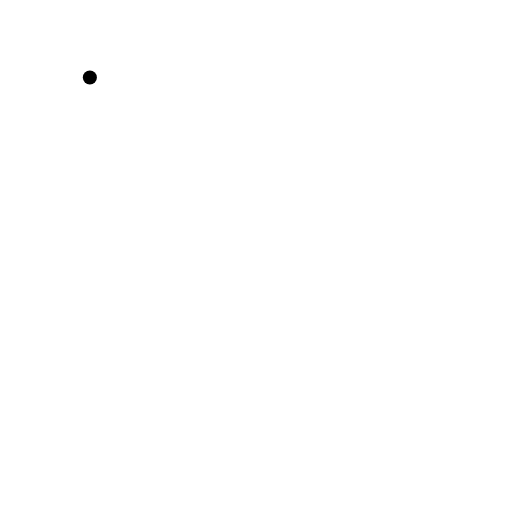
t = 0.00 s
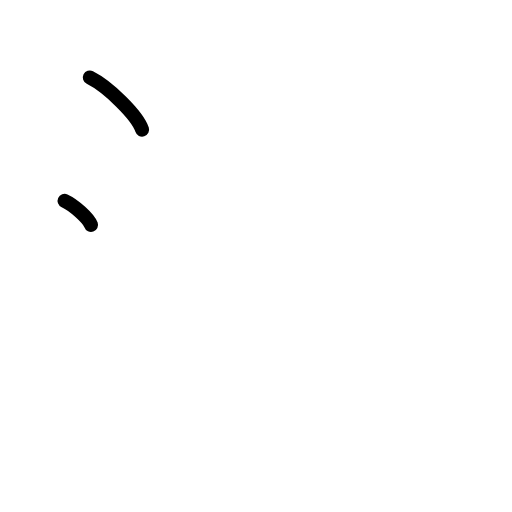
t = 1.50 s
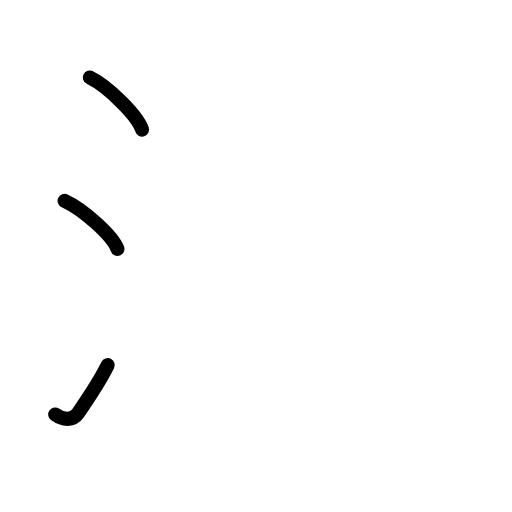
t = 2.75 s
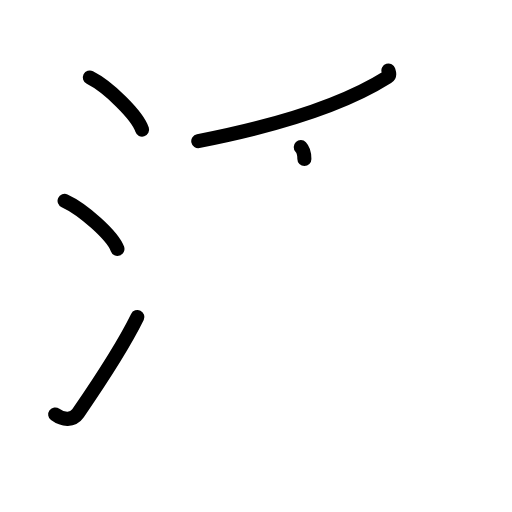
t = 4.25 s
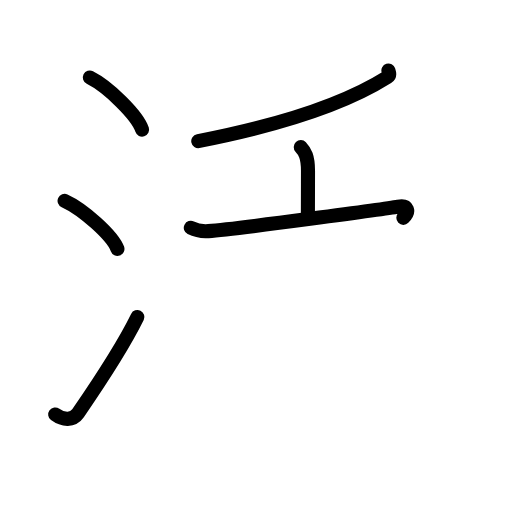
t = 5.63 s
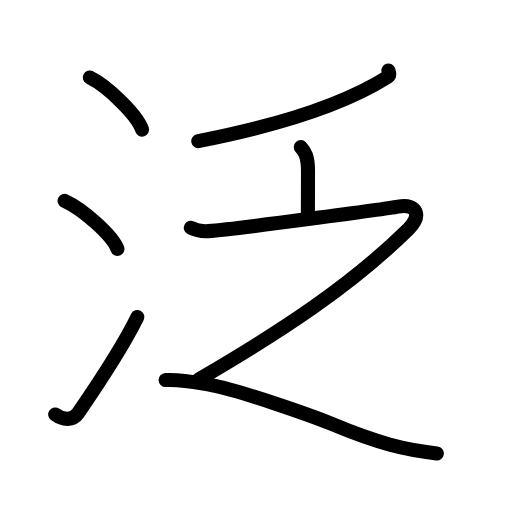
t = 7.00 s

The animated SVG that drew these frames (rendered in a browser with its animation timeline set to each time). Animation: 21 SMIL elements (animate=21); one cycle of 7.00 s.

<?xml version="1.0" encoding="UTF-8"?>
<!--
AniKanjiVG is licensed by CC-BY-SA Paul C. Sommerhoff (https://bitbucket.org/sommerhoff/anikanjivg).
AniKanjiVG uses KanjiVG which is licensed by CC-BY-SA Ulrich Apel (http://kanjivg.tagaini.net).
See also http://creativecommons.org/licenses/by-sa/3.0/
-->
<svg xmlns:kvg='http://kanjivg.tagaini.net' xmlns='http://www.w3.org/2000/svg' width='109' height='109' viewBox='0 0 109 109' style='fill:none;stroke:#000000;stroke-width:3;stroke-linecap:round;stroke-linejoin:round;' id="kvg:kanji_06cdb"><g id="kvg:06cdb" kvg:element="泛"><g id="kvg:06cdb-g1" kvg:element="氵" kvg:variant="true" kvg:original="水" kvg:position="left" kvg:radical="tradit"><path id="kvg:06cdb-s1" kvg:type="㇔" d="M19.13,16.5c3.92,1.96,10.13,8.05,11.12,11.09"><animate attributeName="d" begin="0.0s" dur="1.0s" from="M19.13,16.5C19.13,16.5,19.13,16.5,19.13,16.5" to="M19.13,16.5c3.92,1.96,10.13,8.05,11.12,11.09" />
</path>
<path id="kvg:06cdb-s2" kvg:type="㇔" d="M13.75,42.75C17.72,44.56,24.01,50.19,25,53"><animate attributeName="d" begin="1.0s" dur="1.0s" from="M13.75,42.75C13.75,42.75,13.75,42.75,13.75,42.75" to="M13.75,42.75C17.72,44.56,24.01,50.19,25,53" />
<animate attributeName="d" begin="0s" dur="1.0s" from="M-100,-100" to="M-100,-100" />
</path>
<path id="kvg:06cdb-s3" kvg:type="㇀" d="M11.75,88.23c1.71,1.27,3.78,1.32,4.86-0.25c3.14-4.57,9.79-14.66,12.64-20.49"><animate attributeName="d" begin="2.0s" dur="0.5s" from="M11.75,88.23C11.75,88.23,11.75,88.23,11.75,88.23" to="M11.75,88.23c1.71,1.27,3.78,1.32,4.86-0.25" />
<animate attributeName="d" begin="2.5s" dur="0.5s" from="M11.75,88.23c1.71,1.27,3.78,1.32,4.86-0.25c0,0,0,0,0,0,0" to="M11.75,88.23c1.71,1.27,3.78,1.32,4.86-0.25c3.14-4.57,9.79-14.66,12.64-20.49" />
<animate attributeName="d" begin="0s" dur="2.0s" from="M-100,-100" to="M-100,-100" />
</path>
</g>
<g id="kvg:06cdb-g2" kvg:element="乏" kvg:position="right"><g id="kvg:06cdb-g3" kvg:element="丿" kvg:position="top"><path id="kvg:06cdb-s4" kvg:type="㇒" d="M82.69,15c0.11,0.35,0.42,1.02-0.22,1.42c-7.92,5-19.62,9.59-40.26,13.62"><animate attributeName="d" begin="3.0s" dur="0.5s" from="M82.69,15C82.69,15,82.69,15,82.69,15" to="M82.69,15c0.11,0.35,0.42,1.02-0.22,1.42" />
<animate attributeName="d" begin="3.5s" dur="0.5s" from="M82.69,15c0.11,0.35,0.42,1.02-0.22,1.42c0,0,0,0,0,0,0" to="M82.69,15c0.11,0.35,0.42,1.02-0.22,1.42c-7.92,5-19.62,9.59-40.26,13.62" />
<animate attributeName="d" begin="0s" dur="3.0s" from="M-100,-100" to="M-100,-100" />
</path>
</g>
<g id="kvg:06cdb-g4" kvg:element="之" kvg:position="bottom"><g id="kvg:06cdb-g5" kvg:element="丶"><path id="kvg:06cdb-s5" kvg:type="㇔" d="M64.03,31.33c0.87,0.92,1.54,1.99,1.54,5.02c0,3.15-0.02,4.19-0.02,9.15"><animate attributeName="d" begin="4.0s" dur="0.5s" from="M64.03,31.33C64.03,31.33,64.03,31.33,64.03,31.33" to="M64.03,31.33c0.87,0.92,1.54,1.99,1.54,5.02" />
<animate attributeName="d" begin="4.5s" dur="0.5s" from="M64.03,31.33c0.87,0.92,1.54,1.99,1.54,5.02c0,0,0,0,0,0,0" to="M64.03,31.33c0.87,0.92,1.54,1.99,1.54,5.02c0,3.15-0.02,4.19-0.02,9.15" />
<animate attributeName="d" begin="0s" dur="4.0s" from="M-100,-100" to="M-100,-100" />
</path>
</g>
<path id="kvg:06cdb-s6" kvg:type="㇇" d="M40.62,48.5c0.89,0.45,2.2,0.81,3.74,0.7c6.13-0.44,38.14-4.79,40.41-5.2c4.11-0.75,4.99,2,2.2,4.75c-12.04,11.85-26.59,21.5-44.62,32"><animate attributeName="d" begin="5.0s" dur="0.25s" from="M40.62,48.5C40.62,48.5,40.62,48.5,40.62,48.5" to="M40.62,48.5c0.89,0.45,2.2,0.81,3.74,0.7" />
<animate attributeName="d" begin="5.25s" dur="0.25s" from="M40.62,48.5c0.89,0.45,2.2,0.81,3.74,0.7c0,0,0,0,0,0,0" to="M40.62,48.5c0.89,0.45,2.2,0.81,3.74,0.7c6.13-0.44,38.14-4.79,40.41-5.2" />
<animate attributeName="d" begin="5.5s" dur="0.25s" from="M40.62,48.5c0.89,0.45,2.2,0.81,3.74,0.7c6.13-0.44,38.14-4.79,40.41-5.2c0,0,0,0,0,0,0" to="M40.62,48.5c0.89,0.45,2.2,0.81,3.74,0.7c6.13-0.44,38.14-4.79,40.41-5.2c4.11-0.75,4.99,2,2.2,4.75" />
<animate attributeName="d" begin="5.75s" dur="0.25s" from="M40.62,48.5c0.89,0.45,2.2,0.81,3.74,0.7c6.13-0.44,38.14-4.79,40.41-5.2c4.11-0.75,4.99,2,2.2,4.75c0,0,0,0,0,0,0" to="M40.62,48.5c0.89,0.45,2.2,0.81,3.74,0.7c6.13-0.44,38.14-4.79,40.41-5.2c4.11-0.75,4.99,2,2.2,4.75c-12.04,11.85-26.59,21.5-44.62,32" />
<animate attributeName="d" begin="0s" dur="5.0s" from="M-100,-100" to="M-100,-100" />
</path>
<path id="kvg:06cdb-s7" kvg:type="㇏" d="M35.25,80.91c3.75-0.16,5.98,0.41,9.74,1.07c5.76,1.01,21.89,6.72,25.44,8.2C80.75,94.5,86.25,95.75,93,96.52"><animate attributeName="d" begin="6.0s" dur="0.3333333333333333s" from="M35.25,80.91C35.25,80.91,35.25,80.91,35.25,80.91" to="M35.25,80.91c3.75-0.16,5.98,0.41,9.74,1.07" />
<animate attributeName="d" begin="6.333333333333333s" dur="0.3333333333333333s" from="M35.25,80.91c3.75-0.16,5.98,0.41,9.74,1.07c0,0,0,0,0,0,0" to="M35.25,80.91c3.75-0.16,5.98,0.41,9.74,1.07c5.76,1.01,21.89,6.72,25.44,8.2" />
<animate attributeName="d" begin="6.666666666666667s" dur="0.3333333333333333s" from="M35.25,80.91c3.75-0.16,5.98,0.41,9.74,1.07c5.76,1.01,21.89,6.72,25.44,8.2c0,0,0,0,0,0,0" to="M35.25,80.91c3.75-0.16,5.98,0.41,9.74,1.07c5.76,1.01,21.89,6.72,25.44,8.2C80.75,94.5,86.25,95.75,93,96.52" />
<animate attributeName="d" begin="0s" dur="6.0s" from="M-100,-100" to="M-100,-100" />
</path>
</g>
</g>
</g>
</svg>
